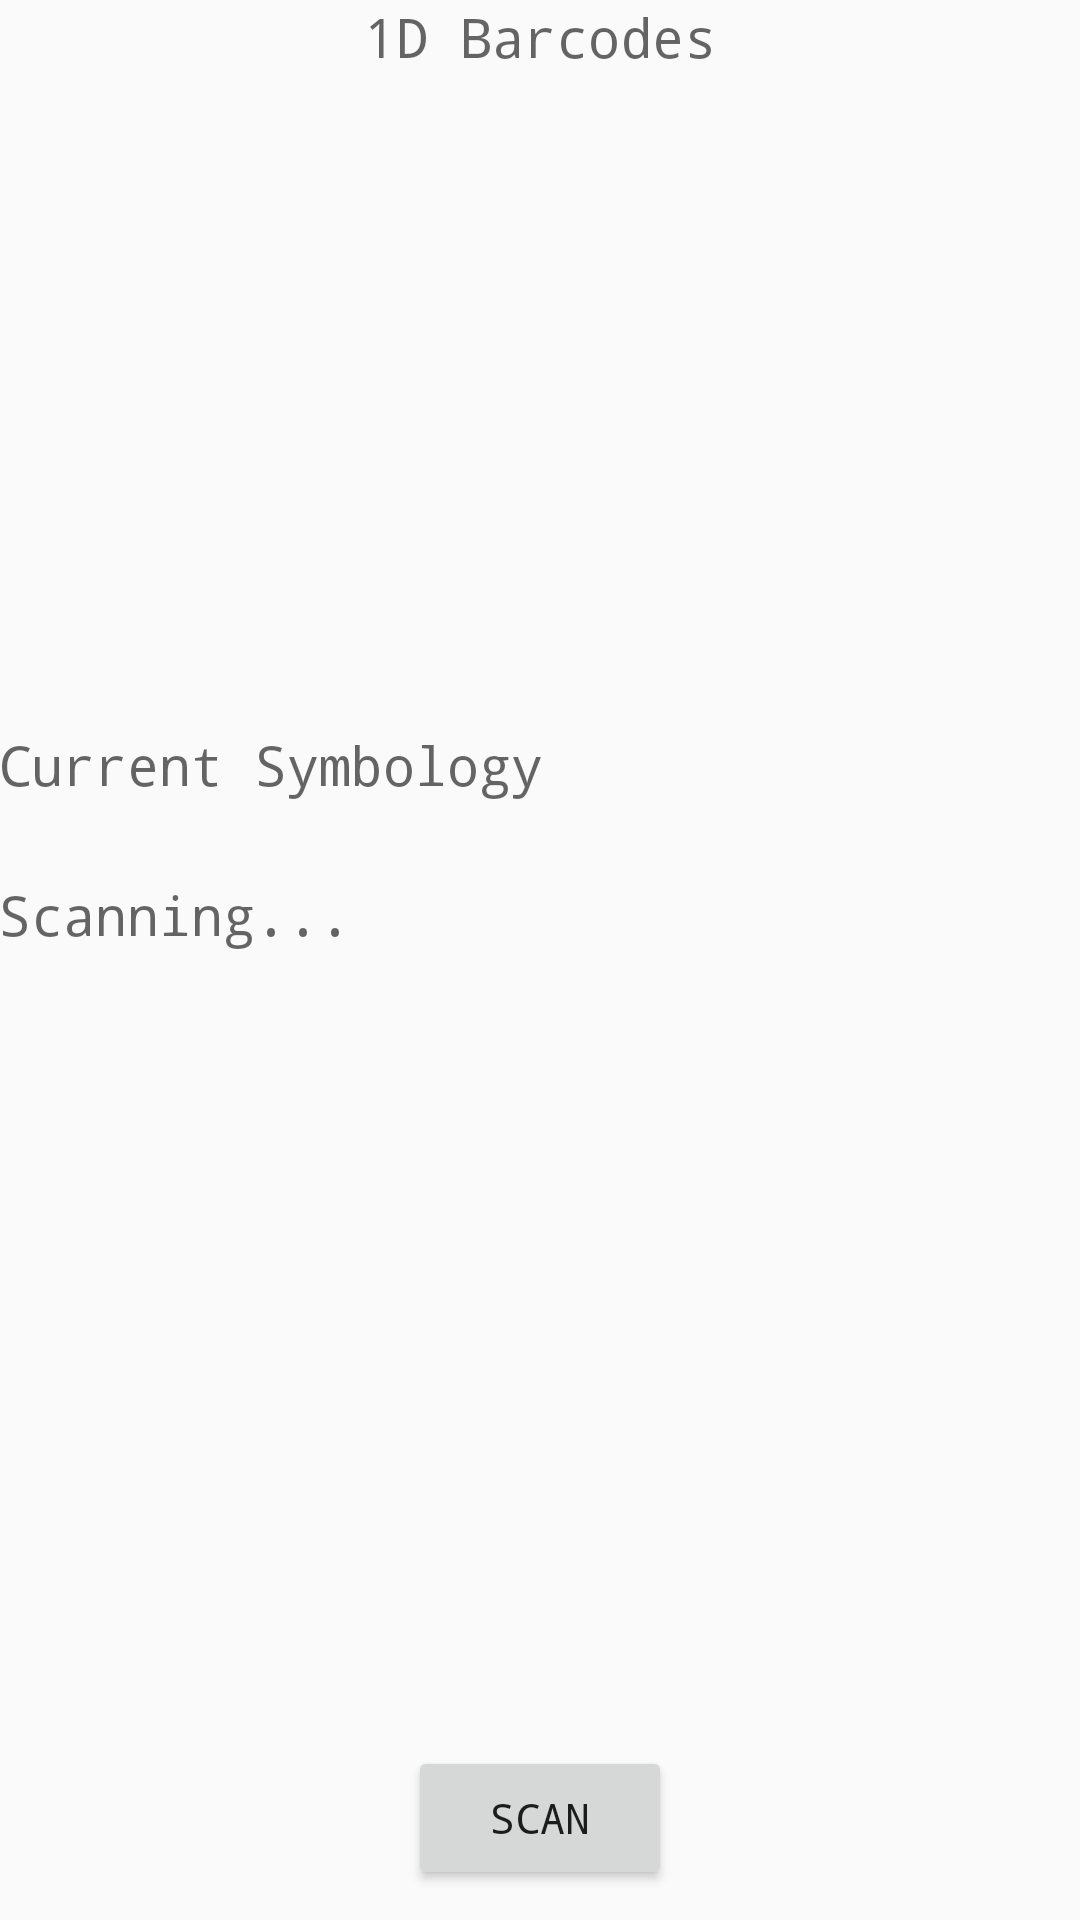

Layout XML and referenced resources for this Android screen:
<!-- AndroidManifest.xml: application theme AppTheme -->
<!-- res/layout/activity_linear_barcodes.xml -->
<?xml version="1.0" encoding="utf-8"?>
<RelativeLayout xmlns:android="http://schemas.android.com/apk/res/android"
    xmlns:tools="http://schemas.android.com/tools"
    android:layout_width="match_parent"
    android:layout_height="match_parent"
    android:paddingBottom="@dimen/activity_vertical_margin"
    android:paddingLeft="@dimen/activity_horizontal_margin"
    android:paddingRight="@dimen/activity_horizontal_margin"
    android:paddingTop="@dimen/activity_vertical_margin"
    tools:context="com.bartlettpear18gmail.barcodetestapp.LinearBarcodes">

    <Button
        android:layout_width="wrap_content"
        android:layout_height="wrap_content"
        android:text="Scan"
        android:id="@+id/barcode"
        android:onClick="next"
        android:layout_centerHorizontal="true"
        android:layout_marginBottom="10dp"
        android:layout_alignParentBottom="true"/>

    <ImageView
        android:layout_width="match_parent"
        android:layout_height="200dp"
        android:id="@+id/imageView2"
        android:layout_alignParentTop="true"
        android:layout_alignParentLeft="true"
        android:layout_alignParentStart="true"
        android:layout_alignParentRight="true"
        android:layout_alignParentEnd="true"
        android:layout_marginTop="30dp"/>

    <LinearLayout
        android:layout_width="match_parent"
        android:layout_height="100dp"
        android:layout_below="@+id/imageView2"
        android:layout_alignParentLeft="true"
        android:layout_alignParentStart="true"
        android:orientation="vertical">


        <TextView
            android:layout_width="wrap_content"
            android:layout_height="wrap_content"
            android:textAppearance="?android:attr/textAppearanceMedium"
            android:text="Current Symbology"
            android:gravity="center"
            android:id="@+id/currentSym"
            android:layout_weight="1"/>

        <TextView
            android:layout_width="wrap_content"
            android:layout_height="wrap_content"
            android:textAppearance="?android:attr/textAppearanceMedium"
            android:text="Scanning..."
            android:id="@+id/scanStatus"
            android:gravity="center"
            android:layout_weight="1"/>

    </LinearLayout>

    <TextView
        android:layout_width="wrap_content"
        android:layout_height="wrap_content"
        android:textAppearance="?android:attr/textAppearanceMedium"
        android:text="1D Barcodes"
        android:id="@+id/textView3"
        android:layout_alignParentTop="true"
        android:layout_centerHorizontal="true" />

</RelativeLayout>
<!-- resources referenced by this layout -->
<resources>
  <style name="AppTheme" parent="Theme.AppCompat.Light.DarkActionBar">
          
          <item name="colorPrimary">@color/colorPrimary</item>
          <item name="colorPrimaryDark">@color/colorPrimaryDark</item>
          <item name="colorAccent">@color/colorAccent</item>
          <item name="android:typeface">monospace</item>
  
      </style>
  <color name="colorPrimary">#EF4136</color>
  <color name="colorPrimaryDark">#1D1E18</color>
  <color name="colorAccent">#FFFFFF</color>
</resources>
